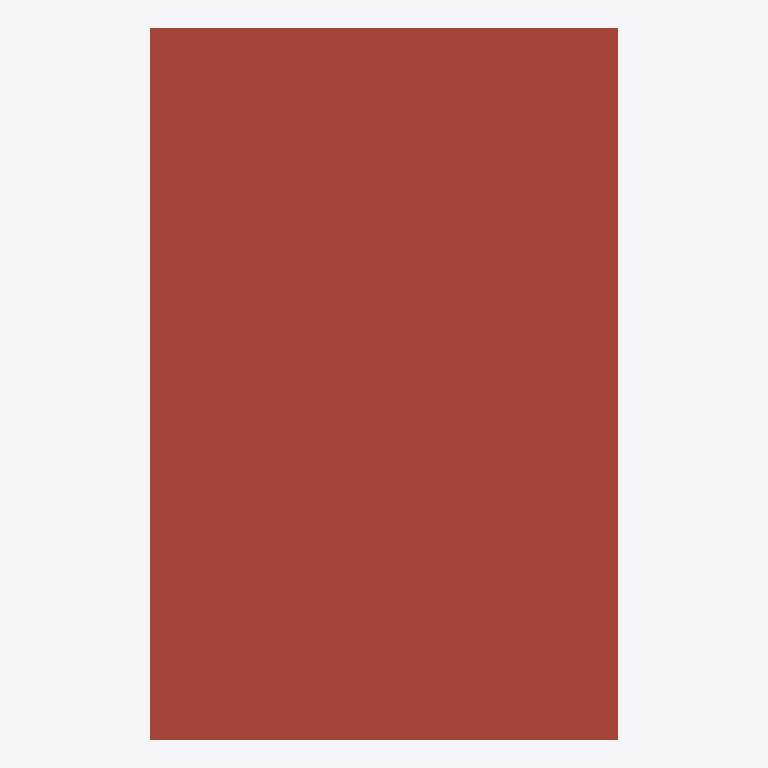
Plan cut of the same IFC building model at storey 'OK RFB OG' (level 3.00 m, cut at 4.40 m), seen from above with north up, elements coloured by IFC class: 1 roof (red-brown). Cut surfaces are drawn darker.
Extent 5.8 m × 8.8 m × 3.5 m (x, y, z). Storeys (2): OK RFB EG at 0.00 m; OK RFB OG at 3.00 m. Elements (10): 4 IfcWallStandardCase, 2 IfcDoor, 2 IfcWindow, 1 IfcRoof, 1 IfcSlab.

HEADER;
FILE_DESCRIPTION(('ViewDefinition [CoordinationView_V2.0]','RevitIdentifiers [ContentGUID: 874ea835-b003-4d68-ae0f-cd760abc6f6f, VersionGUID: a66079e3-4953-4cb5-9039-658e5bc0780c, NumberOfSaves: 114]','CoordinateReference [CoordinateBase: Aktuelle gemeinsam genutzte Koordinaten, ProjectSite: Intern]'),'2;1');
FILE_NAME('Architekturmodell_Garage_2x3_classified.ifc','2025-11-20T13:00:27+01:00',(''),(''),'IfcOpenShell 0.8.3-post1','Bonsai 0.8.3-post1','');
FILE_SCHEMA(('IFC2X3'));
ENDSEC;
DATA;
#27=IFCPROJECT('27JgWri0DDQAuFpNRrGv2V',#18,'3141592',$,$,'BIM Workshop #2','Projektstatus',(#22),#61060);
#42=IFCSITE('27JgWri0DDQAuFpNRrGv2T',#18,'Default',$,$,#41,$,$,.ELEMENT.,$,$,$,$,$);
#32=IFCBUILDING('27JgWri0DDQAuFpNRrGv2U',#18,'',$,$,#30,$,'',.ELEMENT.,$,$,$);
#35=IFCBUILDINGSTOREY('13LV5dTeP3CAox54x56C1Z',#18,'OK RFB EG',$,'Ebene:Ebene',#34,$,'OK RFB EG',.ELEMENT.,0.0);
#39=IFCBUILDINGSTOREY('1jPCssxb5C1RSM_YHIx$zl',#18,'OK RFB OG',$,'Ebene:Ebene',#38,$,'OK RFB OG',.ELEMENT.,3.0);
#60625=IFCROOF('1s2y3MJjT8AuHONdaM2nbX',#18,'Basisdach:Flachdachaufbau begrünt 320:493391',$,'Basisdach:Flachdachaufbau begrünt 320',#60623,$,'493391',.FLAT_ROOF.);
ENDSEC;